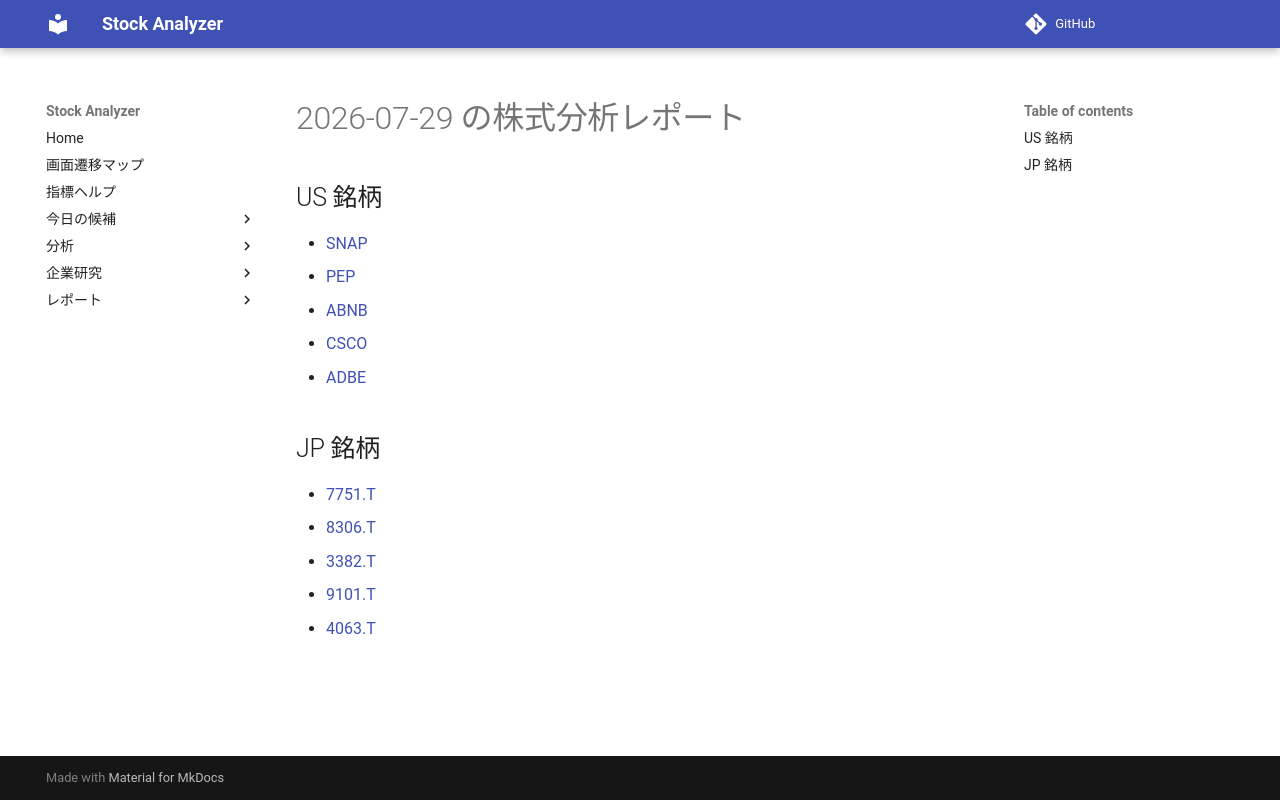

repository: Yumi-note/Making-APP · page: reports/2026-07-29/165942/index.html · generator: mkdocs

# 2026-07-29 の株式分析レポート

## US 銘柄

- [SNAP](SNAP.md)
- [PEP](PEP.md)
- [ABNB](ABNB.md)
- [CSCO](CSCO.md)
- [ADBE](ADBE.md)

## JP 銘柄

- [7751.T](7751_T.md)
- [8306.T](8306_T.md)
- [3382.T](3382_T.md)
- [9101.T](9101_T.md)
- [4063.T](4063_T.md)
